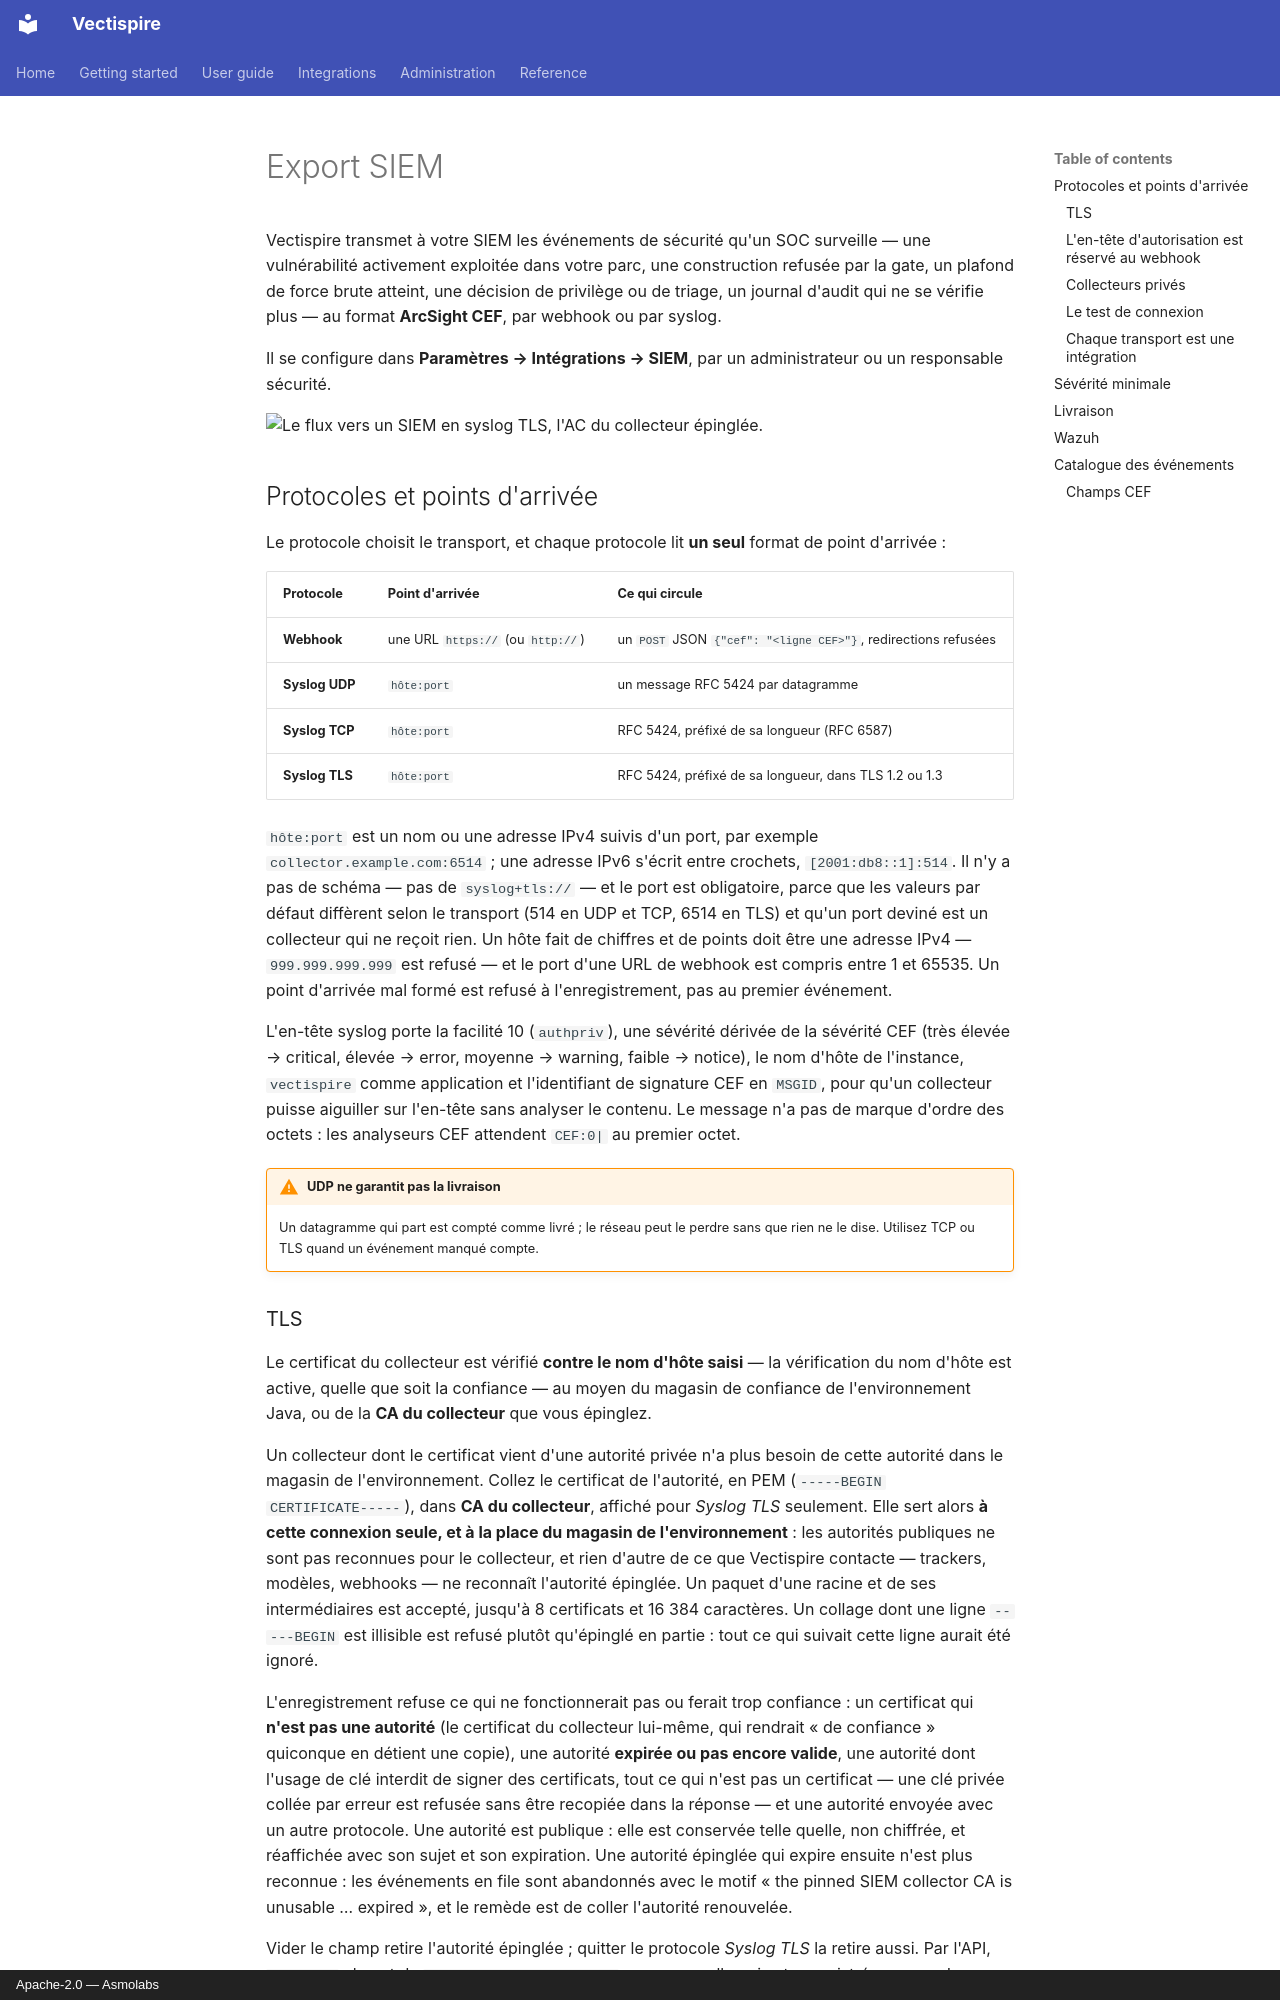

repository: asmolabs/vectispire · page: integrations/siem.fr/index.html · generator: mkdocs · copyright: Apache-2.0 — Asmolabs

# Export SIEM

Vectispire transmet à votre SIEM les événements de sécurité qu'un SOC surveille — une vulnérabilité
activement exploitée dans votre parc, une construction refusée par la gate, un plafond de force brute
atteint, une décision de privilège ou de triage, un journal d'audit qui ne se vérifie plus — au format
**ArcSight CEF**, par webhook ou par syslog.

Il se configure dans **Paramètres → Intégrations → SIEM**, par un administrateur ou un responsable
sécurité.

![Le flux vers un SIEM en syslog TLS, l'AC du collecteur épinglée.](../assets/screens/fr/settings-siem.png)

## Protocoles et points d'arrivée

Le protocole choisit le transport, et chaque protocole lit **un seul** format de point d'arrivée :

| Protocole | Point d'arrivée | Ce qui circule |
|---|---|---|
| **Webhook** | une URL `https://` (ou `http://`) | un `POST` JSON `{"cef": "<ligne CEF>"}`, redirections refusées |
| **Syslog UDP** | `hôte:port` | un message RFC 5424 par datagramme |
| **Syslog TCP** | `hôte:port` | RFC 5424, préfixé de sa longueur (RFC 6587) |
| **Syslog TLS** | `hôte:port` | RFC 5424, préfixé de sa longueur, dans TLS 1.2 ou 1.3 |

`hôte:port` est un nom ou une adresse IPv4 suivis d'un port, par exemple
`collector.example.com:6514` ; une adresse IPv6 s'écrit entre crochets, `[2001:db8::1]:514`. Il n'y a
pas de schéma — pas de `syslog+tls://` — et le port est obligatoire, parce que les valeurs par défaut
diffèrent selon le transport (514 en UDP et TCP, 6514 en TLS) et qu'un port deviné est un collecteur
qui ne reçoit rien. Un hôte fait de chiffres et de points doit être une adresse IPv4 —
`999.999.999.999` est refusé — et le port d'une URL de webhook est compris entre 1 et 65535. Un point
d'arrivée mal formé est refusé à l'enregistrement, pas au premier événement.

L'en-tête syslog porte la facilité 10 (`authpriv`), une sévérité dérivée de la sévérité CEF (très
élevée → critical, élevée → error, moyenne → warning, faible → notice), le nom d'hôte de l'instance,
`vectispire` comme application et l'identifiant de signature CEF en `MSGID`, pour qu'un collecteur
puisse aiguiller sur l'en-tête sans analyser le contenu. Le message n'a pas de marque d'ordre des
octets : les analyseurs CEF attendent `CEF:0|` au premier octet.

!!! warning "UDP ne garantit pas la livraison"
    Un datagramme qui part est compté comme livré ; le réseau peut le perdre sans que rien ne le
    dise. Utilisez TCP ou TLS quand un événement manqué compte.

### TLS

Le certificat du collecteur est vérifié **contre le nom d'hôte saisi** — la vérification du nom
d'hôte est active, quelle que soit la confiance — au moyen du magasin de confiance de l'environnement
Java, ou de la **CA du collecteur** que vous épinglez.

Un collecteur dont le certificat vient d'une autorité privée n'a plus besoin de cette autorité dans
le magasin de l'environnement. Collez le certificat de l'autorité, en PEM (`-----BEGIN
CERTIFICATE-----`), dans **CA du collecteur**, affiché pour *Syslog TLS* seulement. Elle sert alors
**à cette connexion seule, et à la place du magasin de l'environnement** : les autorités publiques ne
sont pas reconnues pour le collecteur, et rien d'autre de ce que Vectispire contacte — trackers,
modèles, webhooks — ne reconnaît l'autorité épinglée. Un paquet d'une racine et de ses
intermédiaires est accepté, jusqu'à 8 certificats et 16 384 caractères. Un collage dont une ligne
`-----BEGIN` est illisible est refusé plutôt qu'épinglé en partie : tout ce qui suivait cette ligne aurait
été ignoré.

L'enregistrement refuse ce qui ne fonctionnerait pas ou ferait trop confiance : un certificat qui
**n'est pas une autorité** (le certificat du collecteur lui-même, qui rendrait « de confiance »
quiconque en détient une copie), une autorité **expirée ou pas encore valide**, une autorité dont
l'usage de clé interdit de signer des certificats, tout ce qui n'est pas un certificat — une clé
privée collée par erreur est refusée sans être recopiée dans la réponse — et une autorité envoyée
avec un autre protocole. Une autorité est publique : elle est conservée telle quelle, non chiffrée,
et réaffichée avec son sujet et son expiration. Une autorité épinglée qui expire ensuite n'est plus
reconnue : les événements en file sont abandonnés avec le motif « the pinned SIEM collector CA is
unusable … expired », et le remède est de coller l'autorité renouvelée.

Vider le champ retire l'autorité épinglée ; quitter le protocole *Syslog TLS* la retire aussi. Par
l'API, `tlsCaPem` absent de `PUT /api/v1/siem/config` conserve celle qui est enregistrée, pour qu'un
script écrit avant ce champ ne la retire pas. Le test de connexion vérifie contre l'autorité du
formulaire, enregistrée ou non.
